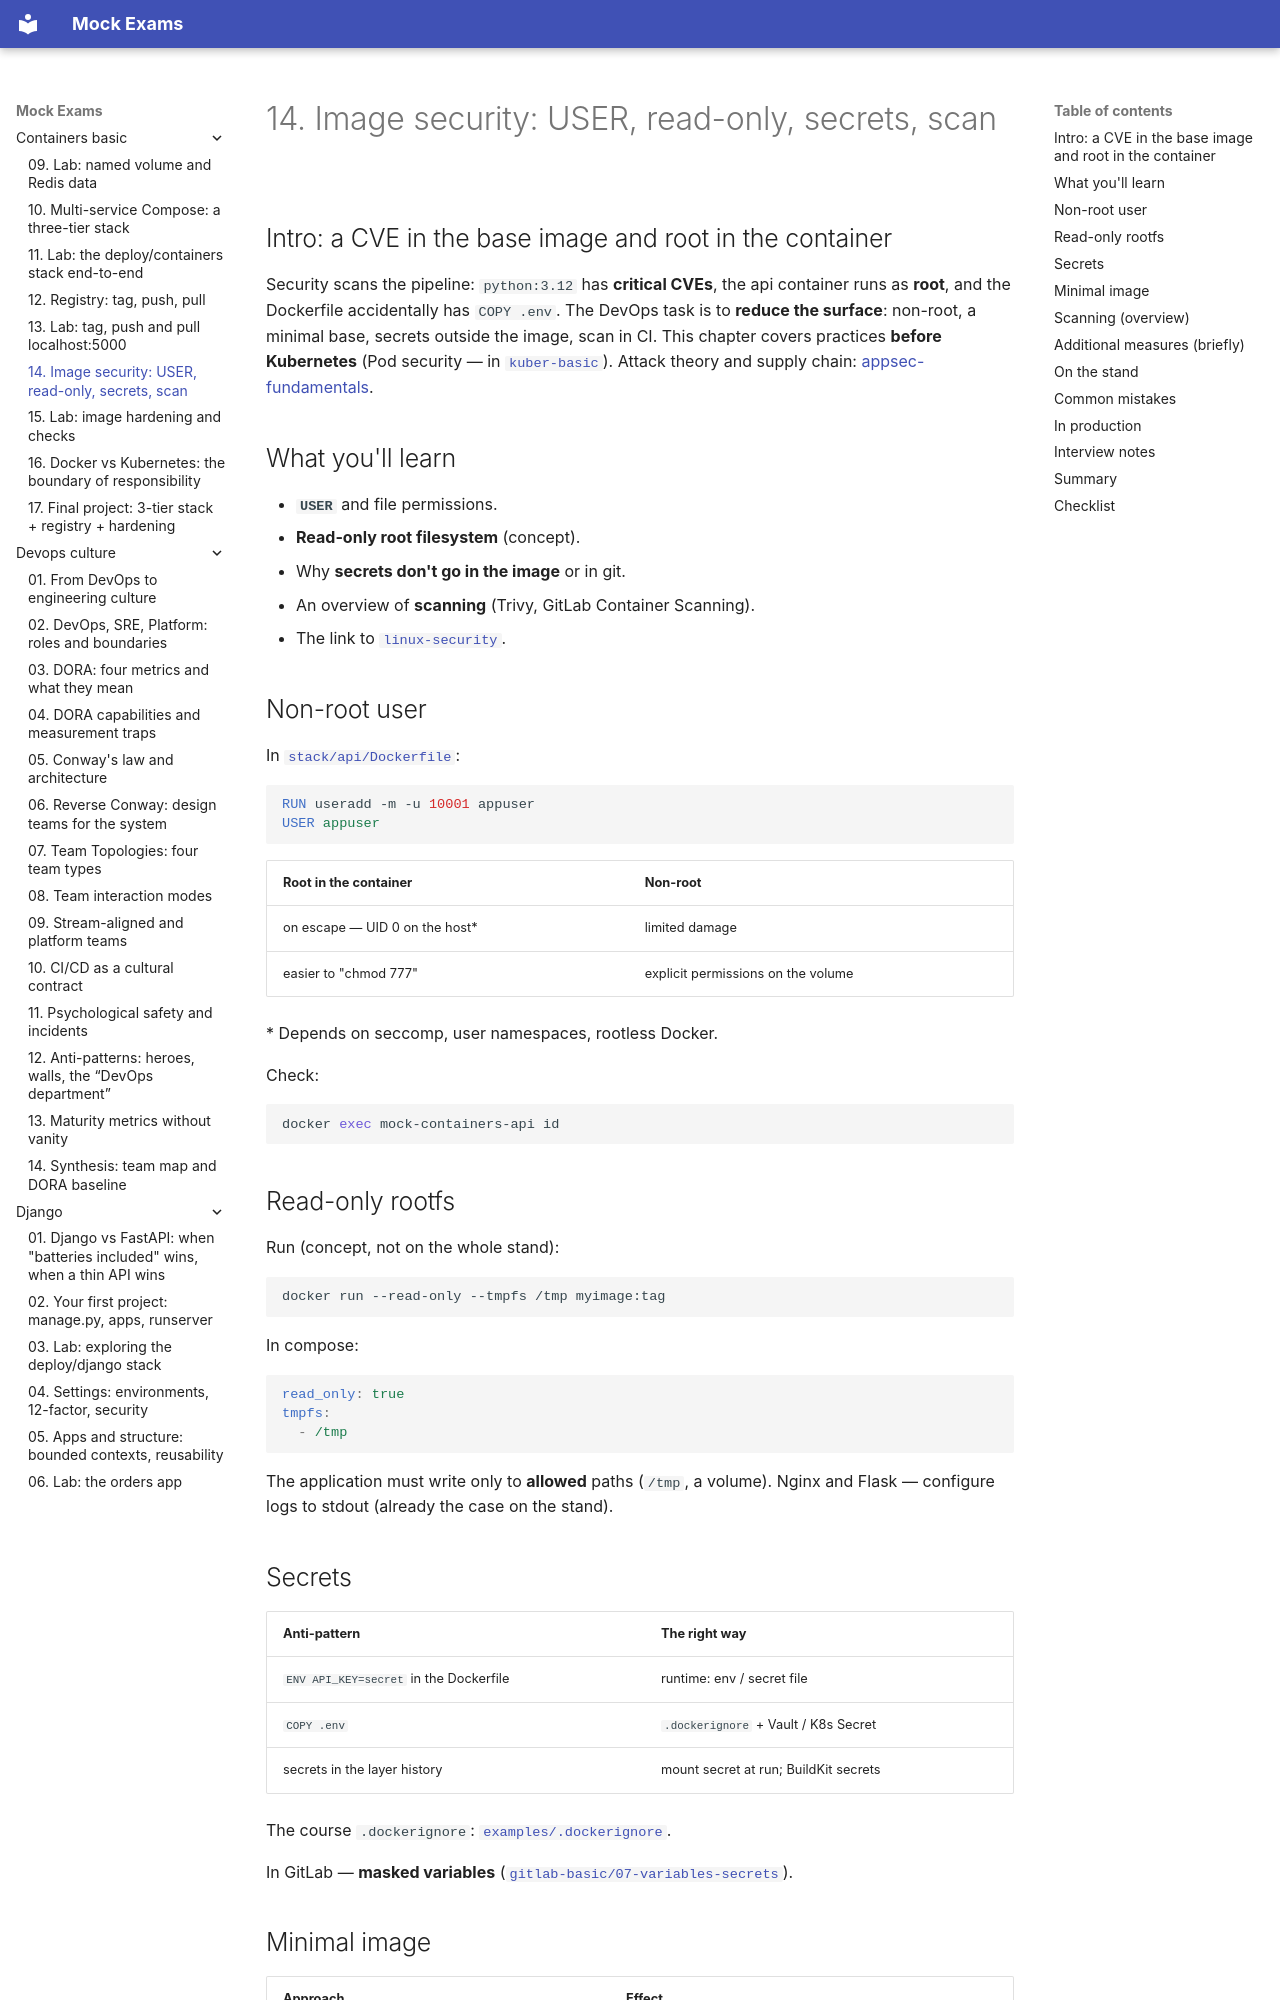

repository: FedorArbuzov/mock-exams · page: containers-basic/14-security/index.html · generator: mkdocs

# 14. Image security: USER, read-only, secrets, scan

## Intro: a CVE in the base image and root in the container

Security scans the pipeline: `python:3.12` has **critical CVEs**, the api container runs as **root**, and the Dockerfile accidentally has `COPY .env`. The DevOps task is to **reduce the surface**: non-root, a minimal base, secrets outside the image, scan in CI. This chapter covers practices **before Kubernetes** (Pod security — in [`kuber-basic`](../kuber-basic/README.md)). Attack theory and supply chain: [appsec-fundamentals](../appsec-fundamentals/README.md).

## What you'll learn

- **`USER`** and file permissions.
- **Read-only root filesystem** (concept).
- Why **secrets don't go in the image** or in git.
- An overview of **scanning** (Trivy, GitLab Container Scanning).
- The link to [`linux-security`](../linux-security/README.md).

## Non-root user

In [`stack/api/Dockerfile`](../../deploy/containers/stack/api/Dockerfile):

```dockerfile
RUN useradd -m -u 10001 appuser
USER appuser
```

| Root in the container | Non-root |
|-------------------|----------|
| on escape — UID 0 on the host* | limited damage |
| easier to "chmod 777" | explicit permissions on the volume |

\* Depends on seccomp, user namespaces, rootless Docker.

Check:

```bash
docker exec mock-containers-api id
```

## Read-only rootfs

Run (concept, not on the whole stand):

```bash
docker run --read-only --tmpfs /tmp myimage:tag
```

In compose:

```yaml
read_only: true
tmpfs:
  - /tmp
```

The application must write only to **allowed** paths (`/tmp`, a volume). Nginx and Flask — configure logs to stdout (already the case on the stand).

## Secrets

| Anti-pattern | The right way |
|-------------|-----------|
| `ENV API_KEY=secret` in the Dockerfile | runtime: env / secret file |
| `COPY .env` | `.dockerignore` + Vault / K8s Secret |
| secrets in the layer history | mount secret at run; BuildKit secrets |

The course `.dockerignore`: [`examples/.dockerignore`](examples/.dockerignore).

In GitLab — **masked variables** ([`gitlab-basic/07-variables-secrets`](../gitlab-basic/07-variables-secrets.md)).
